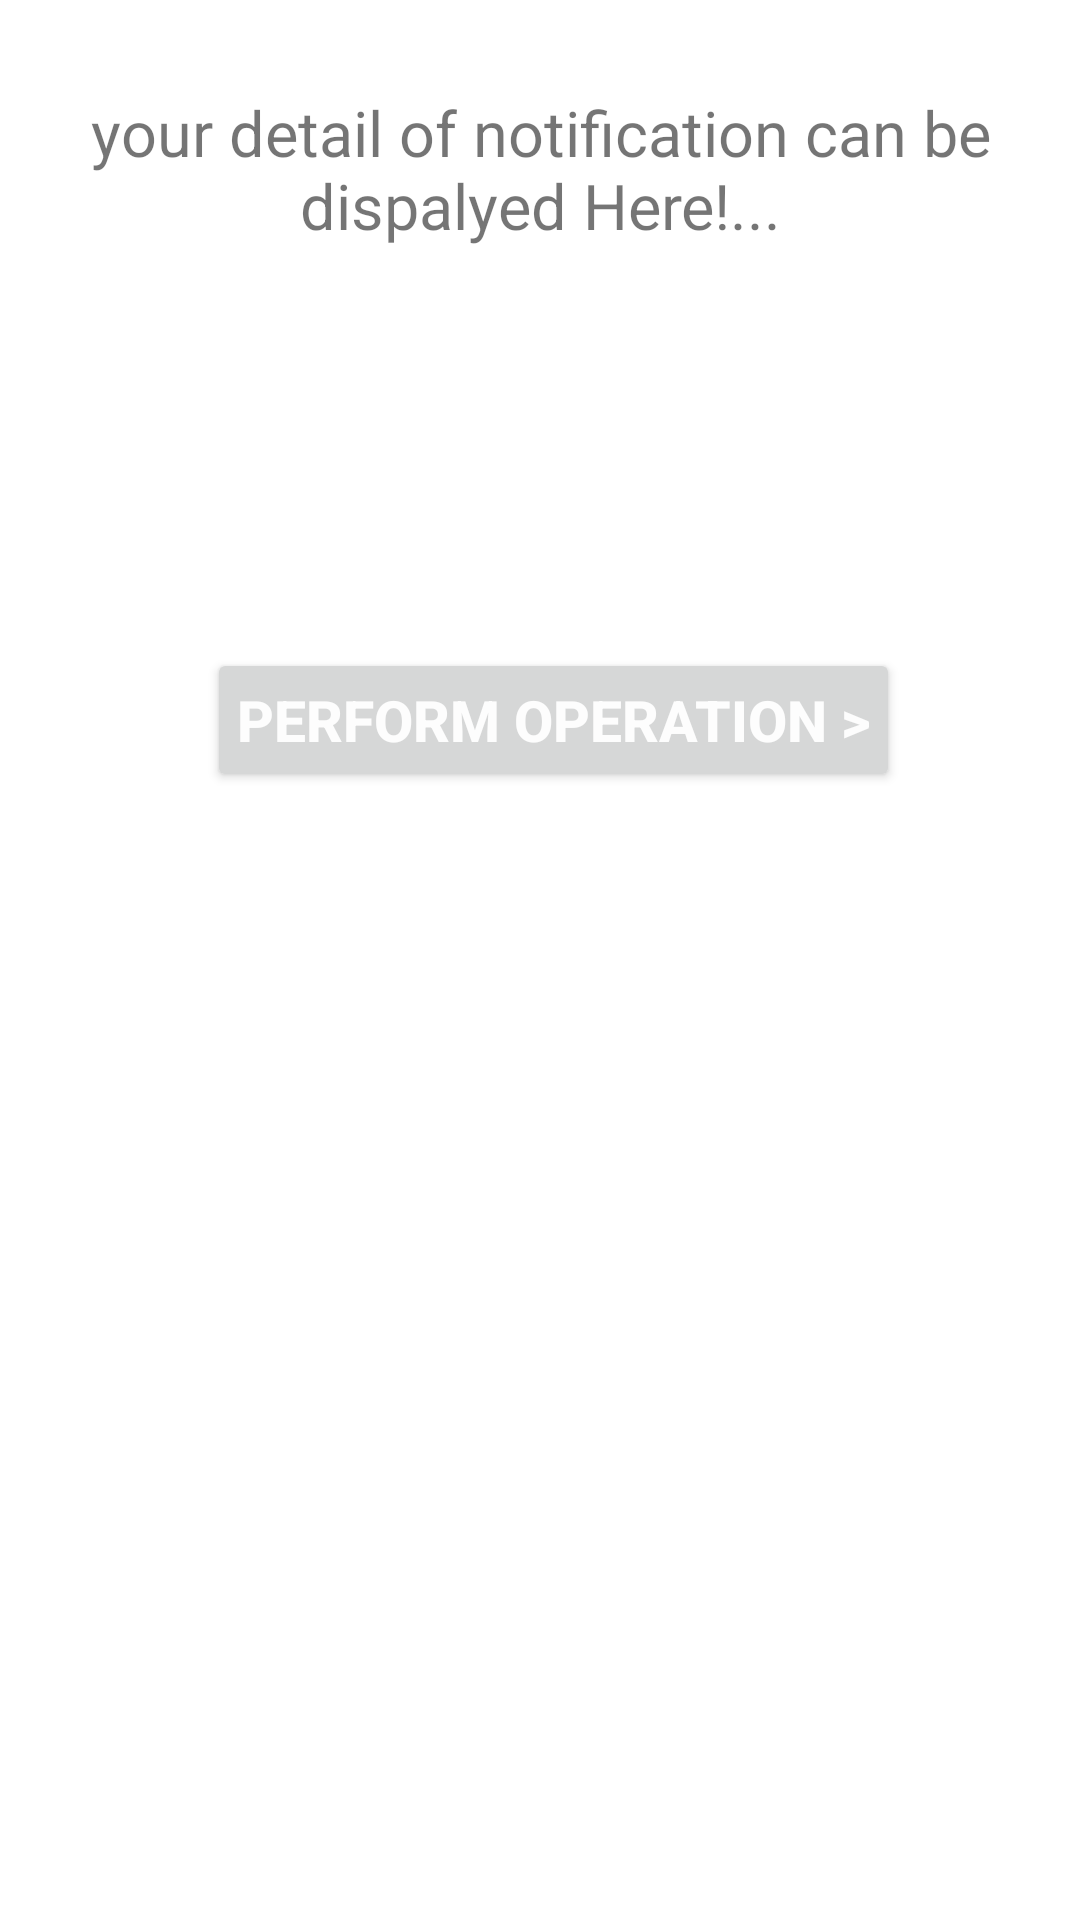

This screen was rendered from an Android layout file. Write that file and the resources it references.
<!-- AndroidManifest.xml: application theme Theme.StudentMS_crudsql -->
<!-- res/layout/activity_event_details.xml -->
<?xml version="1.0" encoding="utf-8"?>
<androidx.constraintlayout.widget.ConstraintLayout xmlns:android="http://schemas.android.com/apk/res/android"
    xmlns:app="http://schemas.android.com/apk/res-auto"
    xmlns:tools="http://schemas.android.com/tools"
    android:layout_width="match_parent"
    android:layout_height="match_parent"
    tools:context=".EventDetailsActivity">


    <TextView
        android:id="@+id/textView2"
        android:layout_width="fill_parent"
        android:layout_height="wrap_content"
        android:layout_marginEnd="8dp"
        android:gravity="center"
        android:layout_marginStart="8dp"
        android:layout_marginTop="30dp"
        android:text="your detail of notification can be dispalyed Here!..."
        android:textSize="21dp"
        app:layout_constraintEnd_toEndOf="parent"
        app:layout_constraintStart_toStartOf="parent"
        app:layout_constraintTop_toTopOf="parent" />



    <TextView
        android:id="@+id/textView"
        android:layout_width="wrap_content"
        android:layout_height="wrap_content"
        android:layout_marginBottom="8dp"
        android:layout_marginEnd="8dp"
        android:layout_marginStart="8dp"
        android:layout_marginTop="8dp"
        app:layout_constraintBottom_toBottomOf="parent"
        app:layout_constraintEnd_toEndOf="parent"
        app:layout_constraintHorizontal_bias="0.096"
        app:layout_constraintStart_toStartOf="parent"
        app:layout_constraintTop_toBottomOf="@+id/textView2"
        app:layout_constraintVertical_bias="0.206"
        android:textAppearance="@style/Base.TextAppearance.AppCompat.Medium"/>


    <Button
        android:id="@+id/btnfill"
        android:layout_width="wrap_content"
        android:layout_height="wrap_content"
        android:layout_marginTop="216dp"
        android:layout_marginEnd="60dp"
        android:padding="10dp"
        android:text="Perform operation >"
        android:textColor="#FDFDFD"
        android:textSize="19dp"
        android:textStyle="bold"
        app:layout_constraintEnd_toEndOf="parent"
        app:layout_constraintTop_toTopOf="parent" />

</androidx.constraintlayout.widget.ConstraintLayout>




























































































































































































































































































<!-- resources referenced by this layout -->
<resources>
  <style name="Theme.StudentMS_crudsql" parent="Theme.MaterialComponents.DayNight.DarkActionBar">
          
          <item name="colorPrimary">@color/purple_500</item>
          <item name="colorPrimaryVariant">@color/purple_700</item>
          <item name="colorOnPrimary">@color/white</item>
          
          <item name="colorSecondary">@color/teal_200</item>
          <item name="colorSecondaryVariant">@color/teal_700</item>
          <item name="colorOnSecondary">@color/black</item>
          
          <item name="android:statusBarColor">?attr/colorPrimaryVariant</item>
          
      </style>
  <!-- not gathered from this repository: default colours our renderer supplied (Android Studio template values) -->
  <color name="purple_500">#FF6200EE</color>
  <color name="purple_700">#FF3700B3</color>
  <color name="teal_200">#FF03DAC5</color>
  <color name="teal_700">#FF018786</color>
  <color name="black">#FF000000</color>
  <color name="white">#FFFFFFFF</color>
</resources>
